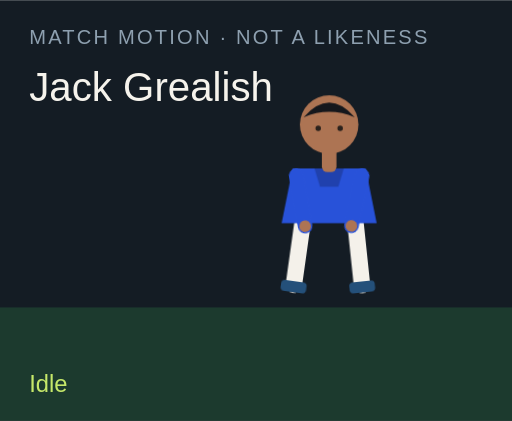
t = 0.00 s
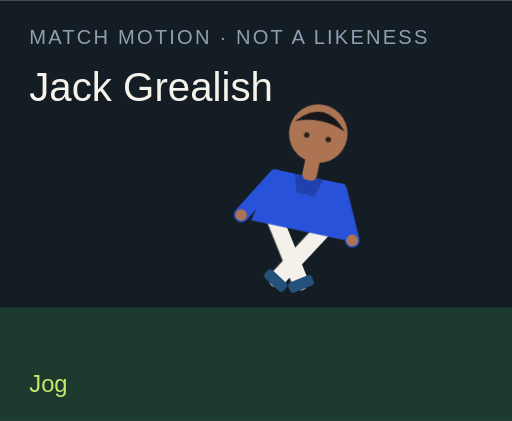
t = 1.50 s
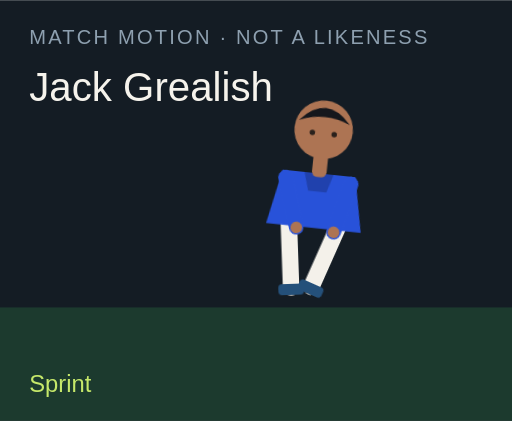
t = 3.00 s
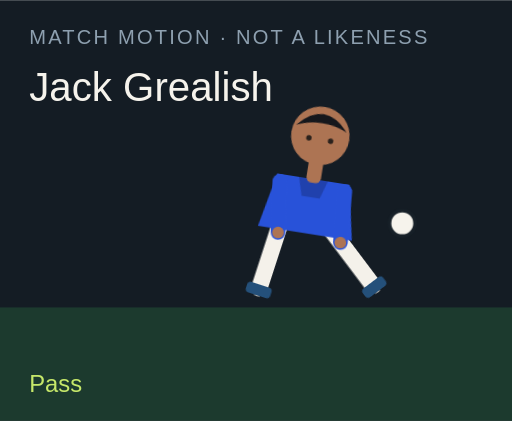
t = 4.50 s
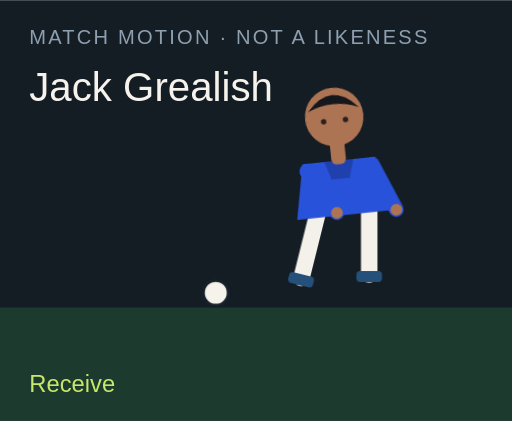
t = 6.00 s
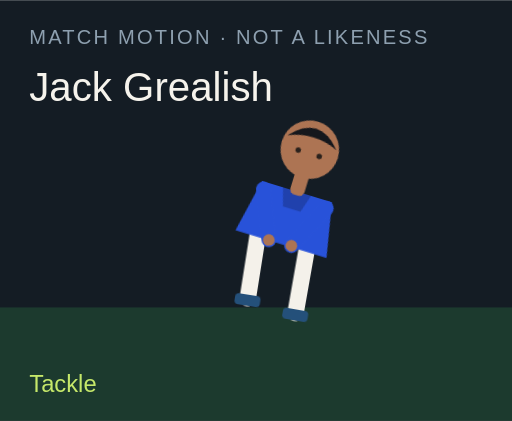
t = 7.50 s

The animated SVG that drew these frames (rendered in a browser with its animation timeline set to each time). Animation: 18 CSS @keyframes rules; one cycle of 9.00 s, repeats indefinitely.

<?xml version="1.0" encoding="UTF-8"?>
<svg xmlns="http://www.w3.org/2000/svg" viewBox="0 0 280 230" role="img">
  <style>@media (prefers-reduced-motion: reduce){animate,animateTransform{display:none}}</style>
  <rect width="280" height="230" fill="#141c24"/>
  <rect y="168" width="280" height="62" fill="#1c3a2e"/>
  <text x="16" y="24" fill="#8ea0b0" font-family="Arial,sans-serif" font-size="11" letter-spacing="1.2">MATCH MOTION · NOT A LIKENESS</text>
  <text x="16" y="55" fill="#f6f3ec" font-family="Impact,sans-serif" font-size="22">Jack Grealish</text>
  <circle r="7" fill="#f6f3ec" stroke="#172028" stroke-width="2" id="motion-5576" cx="150" cy="160" opacity="0">
    
    
    
  </circle>
  <g transform="translate(132 40)">
    <g id="motion-5598" transform="rotate(0 48 90)">
      
      <g id="motion-5600" transform="translate(0 0)">
        
        <g transform="translate(34 78)"><g id="motion-5602" transform="rotate(8)"><path d="M0 0 V38" stroke="#f4f1ea" stroke-width="9" stroke-linecap="round"/><rect x="-7" y="36" width="14" height="6" rx="2" fill="#24507a"/></g></g>
        <g transform="translate(62 78)"><g id="motion-5604" transform="rotate(-6)"><path d="M0 0 V38" stroke="#f4f1ea" stroke-width="9" stroke-linecap="round"/><rect x="-7" y="36" width="14" height="6" rx="2" fill="#24507a"/></g></g>
        <path d="M28 52 h40 l6 30 H22 Z" fill="#2852d9"/>
        <path d="M40 52 h16 l-3 10 H43 Z" fill="#000" opacity=".2"/>
        <g transform="translate(30 56)"><g id="motion-5606" transform="rotate(-10)"><path d="M0 0 V28" stroke="#2852d9" stroke-width="8" stroke-linecap="round"/><circle cx="0" cy="28" r="3.2" fill="#ad7453"/></g></g>
        <g transform="translate(66 56)"><g id="motion-5608" transform="rotate(12)"><path d="M0 0 V28" stroke="#2852d9" stroke-width="8" stroke-linecap="round"/><circle cx="0" cy="28" r="3.2" fill="#ad7453"/></g></g>
        <rect x="44" y="40" width="8" height="14" rx="3" fill="#ad7453"/>
        <circle cx="48" cy="28" r="16" fill="#ad7453"/>
        <path d="M34 24 Q48 8 62 24 Q48 18 34 24" fill="#15171c"/>
        <circle cx="42" cy="30" r="1.5" fill="#2a211c"/><circle cx="54" cy="30" r="1.5" fill="#2a211c"/>
      </g>
    </g>
  </g>
  <text x="16" y="214" fill="#c6e86a" font-family="Arial,sans-serif" font-size="13" opacity="1" id="motion-5580">Idle</text><text x="16" y="214" fill="#c6e86a" font-family="Arial,sans-serif" font-size="13" opacity="0" id="motion-5582">Jog</text><text x="16" y="214" fill="#c6e86a" font-family="Arial,sans-serif" font-size="13" opacity="0" id="motion-5584">Sprint</text><text x="16" y="214" fill="#c6e86a" font-family="Arial,sans-serif" font-size="13" opacity="0" id="motion-5586">Dribble</text><text x="16" y="214" fill="#c6e86a" font-family="Arial,sans-serif" font-size="13" opacity="0" id="motion-5588">Pass</text><text x="16" y="214" fill="#c6e86a" font-family="Arial,sans-serif" font-size="13" opacity="0" id="motion-5590">Shoot</text><text x="16" y="214" fill="#c6e86a" font-family="Arial,sans-serif" font-size="13" opacity="0" id="motion-5592">Receive</text><text x="16" y="214" fill="#c6e86a" font-family="Arial,sans-serif" font-size="13" opacity="0" id="motion-5594">Tackle</text><text x="16" y="214" fill="#c6e86a" font-family="Arial,sans-serif" font-size="13" opacity="0" id="motion-5596">Arms wide</text>
<style>@keyframes track-5577{0%{cx:150px}11.1%{cx:156px}22.2%{cx:164px}33.300000000000004%{cx:142px}44.4%{cx:190px}55.60000000000001%{cx:250px}66.7%{cx:118px}77.8%{cx:150px}88.9%{cx:150px}100%{cx:150px}}@keyframes track-5578{0%{cy:160px}11.1%{cy:158px}22.2%{cy:154px}33.300000000000004%{cy:156px}44.4%{cy:148px}55.60000000000001%{cy:96px}66.7%{cy:160px}77.8%{cy:160px}88.9%{cy:160px}100%{cy:160px}}@keyframes track-5579{0%{opacity:0}11.1%{opacity:0}22.2%{opacity:0}33.300000000000004%{opacity:1}44.4%{opacity:1}55.60000000000001%{opacity:1}66.7%{opacity:1}77.8%{opacity:0}88.9%{opacity:0}100%{opacity:0}}@keyframes track-5581{0%{opacity:1}11.1%{opacity:0}22.2%{opacity:0}33.300000000000004%{opacity:0}44.4%{opacity:0}55.60000000000001%{opacity:0}66.7%{opacity:0}77.8%{opacity:0}88.9%{opacity:0}100%{opacity:1}}@keyframes track-5583{0%{opacity:0}11.1%{opacity:1}22.2%{opacity:0}33.300000000000004%{opacity:0}44.4%{opacity:0}55.60000000000001%{opacity:0}66.7%{opacity:0}77.8%{opacity:0}88.9%{opacity:0}100%{opacity:0}}@keyframes track-5585{0%{opacity:0}11.1%{opacity:0}22.2%{opacity:1}33.300000000000004%{opacity:0}44.4%{opacity:0}55.60000000000001%{opacity:0}66.7%{opacity:0}77.8%{opacity:0}88.9%{opacity:0}100%{opacity:0}}@keyframes track-5587{0%{opacity:0}11.1%{opacity:0}22.2%{opacity:0}33.300000000000004%{opacity:1}44.4%{opacity:0}55.60000000000001%{opacity:0}66.7%{opacity:0}77.8%{opacity:0}88.9%{opacity:0}100%{opacity:0}}@keyframes track-5589{0%{opacity:0}11.1%{opacity:0}22.2%{opacity:0}33.300000000000004%{opacity:0}44.4%{opacity:1}55.60000000000001%{opacity:0}66.7%{opacity:0}77.8%{opacity:0}88.9%{opacity:0}100%{opacity:0}}@keyframes track-5591{0%{opacity:0}11.1%{opacity:0}22.2%{opacity:0}33.300000000000004%{opacity:0}44.4%{opacity:0}55.60000000000001%{opacity:1}66.7%{opacity:0}77.8%{opacity:0}88.9%{opacity:0}100%{opacity:0}}@keyframes track-5593{0%{opacity:0}11.1%{opacity:0}22.2%{opacity:0}33.300000000000004%{opacity:0}44.4%{opacity:0}55.60000000000001%{opacity:0}66.7%{opacity:1}77.8%{opacity:0}88.9%{opacity:0}100%{opacity:0}}@keyframes track-5595{0%{opacity:0}11.1%{opacity:0}22.2%{opacity:0}33.300000000000004%{opacity:0}44.4%{opacity:0}55.60000000000001%{opacity:0}66.7%{opacity:0}77.8%{opacity:1}88.9%{opacity:0}100%{opacity:0}}@keyframes track-5597{0%{opacity:0}11.1%{opacity:0}22.2%{opacity:0}33.300000000000004%{opacity:0}44.4%{opacity:0}55.60000000000001%{opacity:0}66.7%{opacity:0}77.8%{opacity:0}88.9%{opacity:1}100%{opacity:0}}@keyframes track-5599{0%{transform:rotate(0deg)}11.1%{transform:rotate(8deg)}22.2%{transform:rotate(16deg)}33.300000000000004%{transform:rotate(6deg)}44.4%{transform:rotate(4deg)}55.60000000000001%{transform:rotate(14deg)}66.7%{transform:rotate(-6deg)}77.8%{transform:rotate(34deg)}88.9%{transform:rotate(0deg)}100%{transform:rotate(0deg)}}@keyframes track-5601{0%{transform:translate(0px,0px)}11.1%{transform:translate(0px,-3px)}22.2%{transform:translate(0px,-6px)}33.300000000000004%{transform:translate(0px,-2px)}44.4%{transform:translate(0px,2px)}55.60000000000001%{transform:translate(0px,-4px)}66.7%{transform:translate(0px,1px)}77.8%{transform:translate(0px,10px)}88.9%{transform:translate(0px,-8px)}100%{transform:translate(0px,0px)}}@keyframes track-5603{0%{transform:rotate(8deg)}11.1%{transform:rotate(-26deg)}22.2%{transform:rotate(-42deg)}33.300000000000004%{transform:rotate(-8deg)}44.4%{transform:rotate(6deg)}55.60000000000001%{transform:rotate(12deg)}66.7%{transform:rotate(20deg)}77.8%{transform:rotate(-8deg)}88.9%{transform:rotate(-8deg)}100%{transform:rotate(8deg)}}@keyframes track-5605{0%{transform:rotate(-6deg)}11.1%{transform:rotate(24deg)}22.2%{transform:rotate(38deg)}33.300000000000004%{transform:rotate(18deg)}44.4%{transform:rotate(-38deg)}55.60000000000001%{transform:rotate(-54deg)}66.7%{transform:rotate(6deg)}77.8%{transform:rotate(-22deg)}88.9%{transform:rotate(8deg)}100%{transform:rotate(-6deg)}}@keyframes track-5607{0%{transform:rotate(-10deg)}11.1%{transform:rotate(24deg)}22.2%{transform:rotate(36deg)}33.300000000000004%{transform:rotate(-18deg)}44.4%{transform:rotate(10deg)}55.60000000000001%{transform:rotate(-24deg)}66.7%{transform:rotate(-30deg)}77.8%{transform:rotate(12deg)}88.9%{transform:rotate(-58deg)}100%{transform:rotate(-10deg)}}@keyframes track-5609{0%{transform:rotate(12deg)}11.1%{transform:rotate(-20deg)}22.2%{transform:rotate(-32deg)}33.300000000000004%{transform:rotate(14deg)}44.4%{transform:rotate(-26deg)}55.60000000000001%{transform:rotate(18deg)}66.7%{transform:rotate(-22deg)}77.8%{transform:rotate(-6deg)}88.9%{transform:rotate(58deg)}100%{transform:rotate(12deg)}}@media(prefers-reduced-motion:no-preference){#motion-5576{animation:track-5577 9s linear infinite both,track-5578 9s linear infinite both,track-5579 9s steps(1,end) infinite both}#motion-5580{animation:track-5581 9s steps(1,end) infinite both}#motion-5582{animation:track-5583 9s steps(1,end) infinite both}#motion-5584{animation:track-5585 9s steps(1,end) infinite both}#motion-5586{animation:track-5587 9s steps(1,end) infinite both}#motion-5588{animation:track-5589 9s steps(1,end) infinite both}#motion-5590{animation:track-5591 9s steps(1,end) infinite both}#motion-5592{animation:track-5593 9s steps(1,end) infinite both}#motion-5594{animation:track-5595 9s steps(1,end) infinite both}#motion-5596{animation:track-5597 9s steps(1,end) infinite both}#motion-5598{animation:track-5599 9s linear infinite both}#motion-5600{animation:track-5601 9s linear infinite both}#motion-5602{animation:track-5603 9s linear infinite both}#motion-5604{animation:track-5605 9s linear infinite both}#motion-5606{animation:track-5607 9s linear infinite both}#motion-5608{animation:track-5609 9s linear infinite both}}</style></svg>
